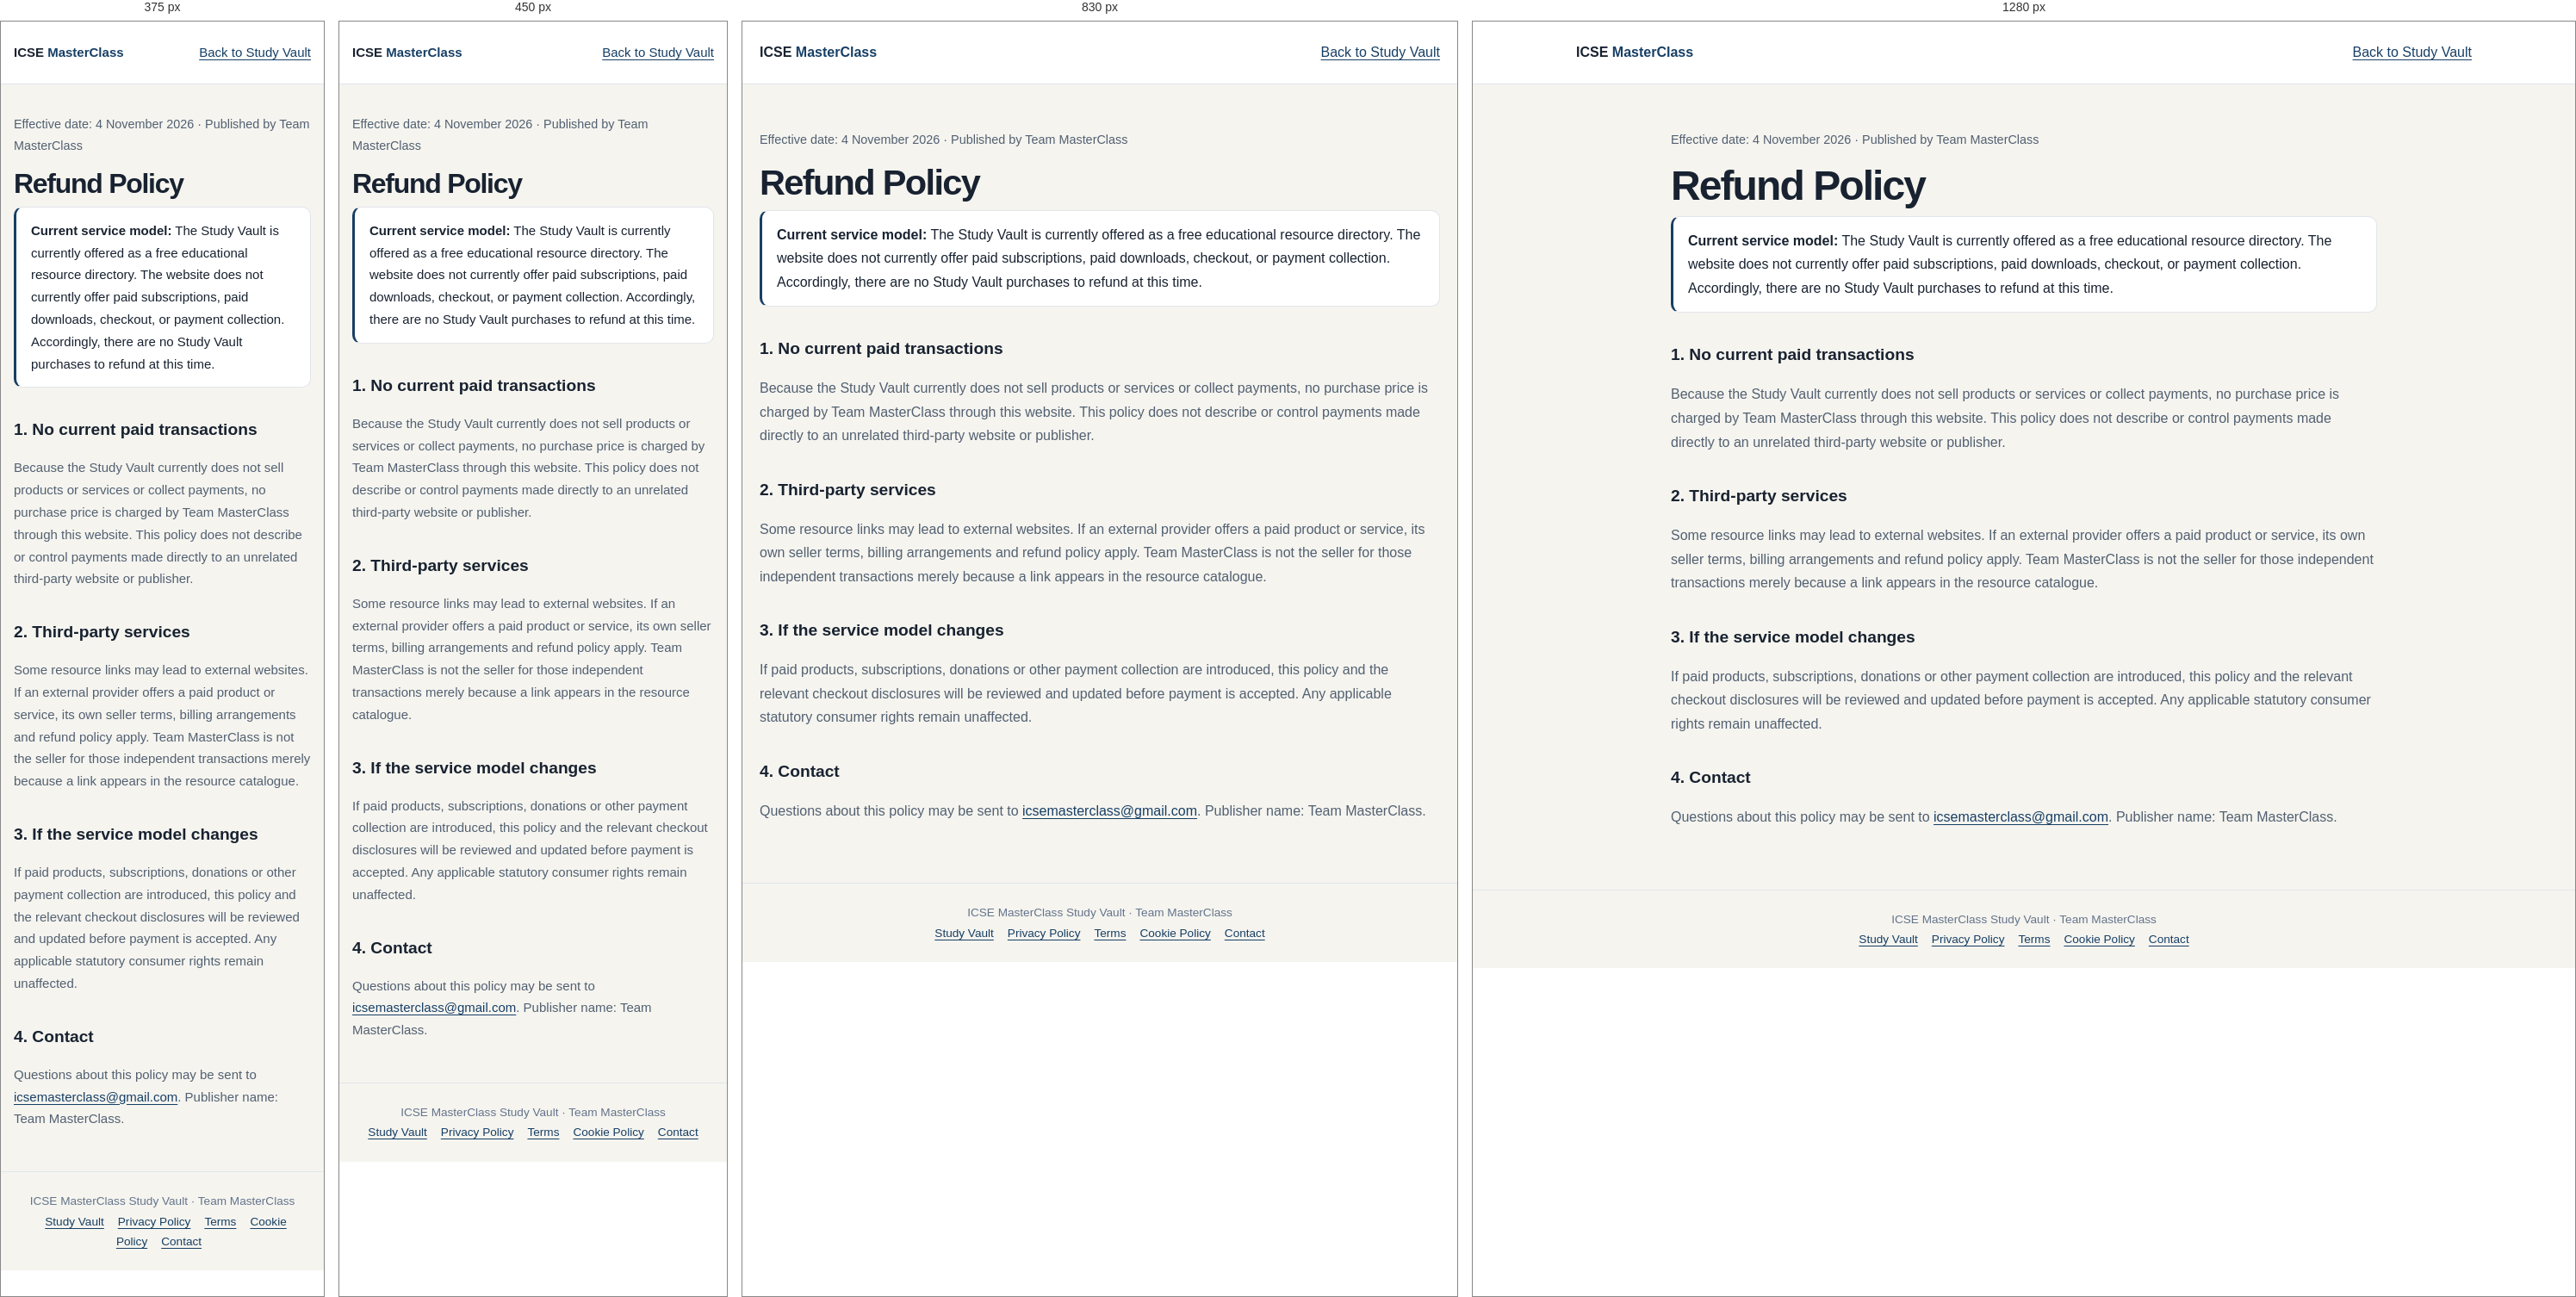
Rendered at 375 px, 450 px, 830 px and 1280 px, left to right.

<!-- file: refund-policy.html -->
<!doctype html>
<html lang="en"><head>
<meta charset="utf-8"><meta name="viewport" content="width=device-width,initial-scale=1"><meta name="theme-color" content="#0b1220">
<meta name="description" content="Refund Policy for the free ICSE MasterClass Study Vault.">
<link rel="icon" href="icseYtFavicon.png"><title>Refund Policy | ICSE MasterClass</title>
<style>
:root{color-scheme:dark;--page:#0b1220;--surface:#111c2e;--line:#2b3b52;--text:#f3f5f8;--muted:#b4bfce;--accent:#f2bd58;--link:#f5c66e}
*{box-sizing:border-box}body{margin:0;background:var(--page);color:var(--text);font:16px/1.72 system-ui,-apple-system,"Segoe UI",sans-serif}a{color:var(--link);text-underline-offset:3px}a:focus-visible{outline:3px solid #93c5fd;outline-offset:3px}
header{border-bottom:1px solid var(--line);background:#0e1726}.header-inner{width:min(100% - 40px,1040px);margin:auto;min-height:72px;display:flex;align-items:center;justify-content:space-between;gap:18px}.brand{font-weight:800;color:var(--text);text-decoration:none}.brand span{color:var(--accent)}main{width:min(100% - 40px,820px);margin:52px auto 70px}h1{font-size:clamp(2rem,5vw,3rem);line-height:1.12;letter-spacing:-.04em;margin:8px 0}h2{font-size:1.2rem;margin:32px 0 8px}p,li{color:var(--muted)}.updated{font-size:.9rem;color:#94a3b8}.notice{padding:14px 17px;border-left:3px solid var(--accent);background:var(--surface)}footer{border-top:1px solid var(--line);padding:22px;text-align:center;color:#94a3b8;font-size:.85rem}footer a{margin:0 8px}
@media(max-width:560px){.header-inner,main{width:calc(100% - 30px)}main{margin:34px auto 48px}body{font-size:15px}}
</style>
<link rel="stylesheet" href="site-polish.css?v=1"></head><body class="mc-legal-page">
<header><div class="header-inner"><a class="brand" href="./">ICSE <span>MasterClass</span></a><a href="./">Back to Study Vault</a></div></header>
<main>
<p class="updated">Effective date: 4 November 2026 · Published by Team MasterClass</p><h1>Refund Policy</h1>
<div class="notice"><strong>Current service model:</strong> The Study Vault is currently offered as a free educational resource directory. The website does not currently offer paid subscriptions, paid downloads, checkout, or payment collection. Accordingly, there are no Study Vault purchases to refund at this time.</div>
<h2>1. No current paid transactions</h2><p>Because the Study Vault currently does not sell products or services or collect payments, no purchase price is charged by Team MasterClass through this website. This policy does not describe or control payments made directly to an unrelated third-party website or publisher.</p>
<h2>2. Third-party services</h2><p>Some resource links may lead to external websites. If an external provider offers a paid product or service, its own seller terms, billing arrangements and refund policy apply. Team MasterClass is not the seller for those independent transactions merely because a link appears in the resource catalogue.</p>
<h2>3. If the service model changes</h2><p>If paid products, subscriptions, donations or other payment collection are introduced, this policy and the relevant checkout disclosures will be reviewed and updated before payment is accepted. Any applicable statutory consumer rights remain unaffected.</p>
<h2>4. Contact</h2><p>Questions about this policy may be sent to <a href="mailto:icsemasterclass@gmail.com">icsemasterclass@gmail.com</a>. Publisher name: Team MasterClass.</p>
</main>
<footer>ICSE MasterClass Study Vault · Team MasterClass<br><a href="./">Study Vault</a><a href="privacy-policy.html">Privacy Policy</a><a href="terms-and-conditions.html">Terms</a><a href="cookie-policy.html">Cookie Policy</a><a href="mailto:icsemasterclass@gmail.com">Contact</a></footer>
<script src="consent-manager.js" defer></script></body></html>

/* @media block from site-polish.css */
@media(max-width:620px){body.mc-home .library-refinement-filters{grid-template-columns:minmax(0,1fr)}body.mc-home .library-filter-tabs{scroll-snap-type:x proximity}body.mc-home .library-filter-tabs .cat-btn{scroll-snap-align:start}body.mc-home #resourceGrid .mc-material-actions{grid-template-columns:repeat(2,minmax(0,1fr))}}

/* @media block from site-polish.css */
@media(max-width:520px){body.mc-not-found .not-found-actions{display:grid;grid-template-columns:1fr}}

/* @media block from site-polish.css */
@media(min-width:900px){body.mc-home .mobile-bottom-nav{display:none!important}body.mc-home{padding-bottom:0!important}#mainContent{padding-top:42px!important}.library-discovery{padding:44px 48px!important}}

/* @media block from site-polish.css */
@media(max-width:640px){#siteHeaderInner{height:68px!important;padding-inline:14px!important;gap:8px!important}#siteHeaderInner>a:first-child{gap:8px!important;min-width:0!important}#siteHeaderInner>a:first-child img{width:38px!important;height:38px!important}#siteHeaderInner>a:first-child>div span:first-child{font-size:14px!important;white-space:nowrap!important}#siteHeaderInner>a:first-child>div span:last-child{font-size:8px!important;letter-spacing:.12em!important}#siteNavToggle{min-height:40px!important;padding:0 11px!important;font-size:.82rem!important}#headerActions{gap:5px!important}#headerActions a{width:35px!important;height:35px!important}#mainContent{padding:20px 14px 36px!important}.library-discovery{padding:23px 18px!important;border-radius:18px!important}.library-intro{font-size:.91rem!important;line-height:1.65!important;margin:12px 0 18px!important}.library-search-field{min-height:56px!important;padding-inline:13px!important}body.mc-home #globalSearchInput{min-height:52px!important;font-size:.92rem!important}#study-vault-guide,#study-vault-faq{padding:17px!important;margin:15px 0!important}.library-section-label{margin-top:27px!important}#mainSubjectGrid{grid-template-columns:repeat(2,minmax(0,1fr))!important;gap:9px!important}#mainSubjectGrid .mc-subject-item{min-height:112px!important;padding:13px!important;border-radius:12px!important}body.mc-home .library-legal>summary{padding:17px!important}body.mc-home .library-legal-copy{padding:0 17px 18px!important}body.mc-home #resourceGrid .mc-material-row{padding:13px!important}}

/* @media block from site-polish.css */
@media(max-width:760px){
  body.mc-home{padding-bottom:calc(104px + env(safe-area-inset-bottom))!important;overflow-x:clip!important}
  #siteHeaderInner{display:grid!important;grid-template-columns:minmax(0,1fr) auto auto!important;align-items:center!important;gap:8px!important;height:68px!important;padding-inline:12px!important}
  #siteHeaderInner>a:first-child{min-width:0!important;gap:8px!important;overflow:hidden!important}
  #siteHeaderInner>a:first-child img{width:36px!important;height:36px!important;flex:0 0 36px!important}
  #siteHeaderInner>a:first-child>div{min-width:0!important}
  #siteHeaderInner>a:first-child>div span:first-child{font-size:clamp(12px,3.5vw,14px)!important;white-space:nowrap!important;letter-spacing:-.035em!important}
  #siteHeaderInner>a:first-child>div span:last-child{font-size:8px!important;letter-spacing:.11em!important;white-space:nowrap!important}
  #siteNavToggle{min-height:40px!important;padding:0 11px!important;gap:7px!important;font-size:12px!important;white-space:nowrap!important}
  #mobileAccountLink{display:flex!important;width:38px!important;height:38px!important;align-items:center!important;justify-content:center!important;border-radius:11px!important;background:#f4f6f8!important;border:1px solid #e0e5eb!important;color:#35516d!important}
  #mobileSignupLink,#headerActions{display:none!important}
  body.mc-home .mobile-bottom-nav{z-index:1000!important;left:0!important;right:0!important;bottom:0!important;display:grid!important;grid-template-columns:repeat(4,minmax(0,1fr))!important;gap:2px!important;padding:7px 8px calc(7px + env(safe-area-inset-bottom))!important;background:#fff!important;border-top:1px solid #e1e6ec!important;box-shadow:0 -6px 18px rgba(24,34,48,.07)!important}
  body.mc-home .mobile-bottom-nav button{min-height:54px!important;min-width:0!important;padding:4px 2px!important;font-size:11px!important;gap:4px!important;color:#40536a!important}
  body.mc-home .mobile-bottom-nav button i{font-size:18px!important;color:#244d70!important}
  #icseStudyTools{right:12px!important;bottom:calc(94px + env(safe-area-inset-bottom))!important;z-index:89!important}
  #icseStudyPanel{max-height:calc(100vh - 190px)!important;max-height:calc(100dvh - 190px)!important;width:min(370px,calc(100vw - 24px))!important;overscroll-behavior:contain!important}
  #icseStudyToggle{min-height:46px!important;padding:11px 15px!important;font-size:14px!important}
  .pwa-install-card{display:grid!important;grid-template-columns:minmax(0,1fr) auto!important;align-items:center!important;gap:12px!important;margin-top:16px!important;padding:14px!important}
  .pwa-install-card[hidden]{display:none!important}
  .pwa-install-card details{grid-column:1/-1!important}
  .offline-notice{margin:14px 0 0!important;padding:12px 14px!important}
  .offline-notice[hidden]{display:none!important}
}

/* @media block from site-polish.css */
@media(max-width:380px){
  #siteHeaderInner{padding-inline:9px!important;gap:6px!important}
  #siteHeaderInner>a:first-child img{width:33px!important;height:33px!important;flex-basis:33px!important}
  #siteHeaderInner>a:first-child>div span:first-child{font-size:12px!important}
  #siteHeaderInner>a:first-child>div span:last-child{display:none!important}
  #siteNavToggle{padding:0 9px!important;font-size:11px!important}
  #mobileAccountLink{width:35px!important;height:35px!important}
  #icseStudyToggle{padding:10px 13px!important;font-size:13px!important}
}

/* @media block from site-polish.css */
@media(min-width:761px) and (max-width:899px){
  body.mc-home{padding-bottom:calc(100px + env(safe-area-inset-bottom))!important}
  #icseStudyTools{bottom:calc(92px + env(safe-area-inset-bottom))!important;z-index:89!important}
  #icseStudyPanel{max-height:calc(100dvh - 180px)!important}
}

/* @media block from site-polish.css */
@media(min-width:900px){
  #mobileAccountLink,#mobileSignupLink{display:none!important}
  #headerActions{display:flex!important}
  body.mc-home .mobile-bottom-nav{display:none!important}
}